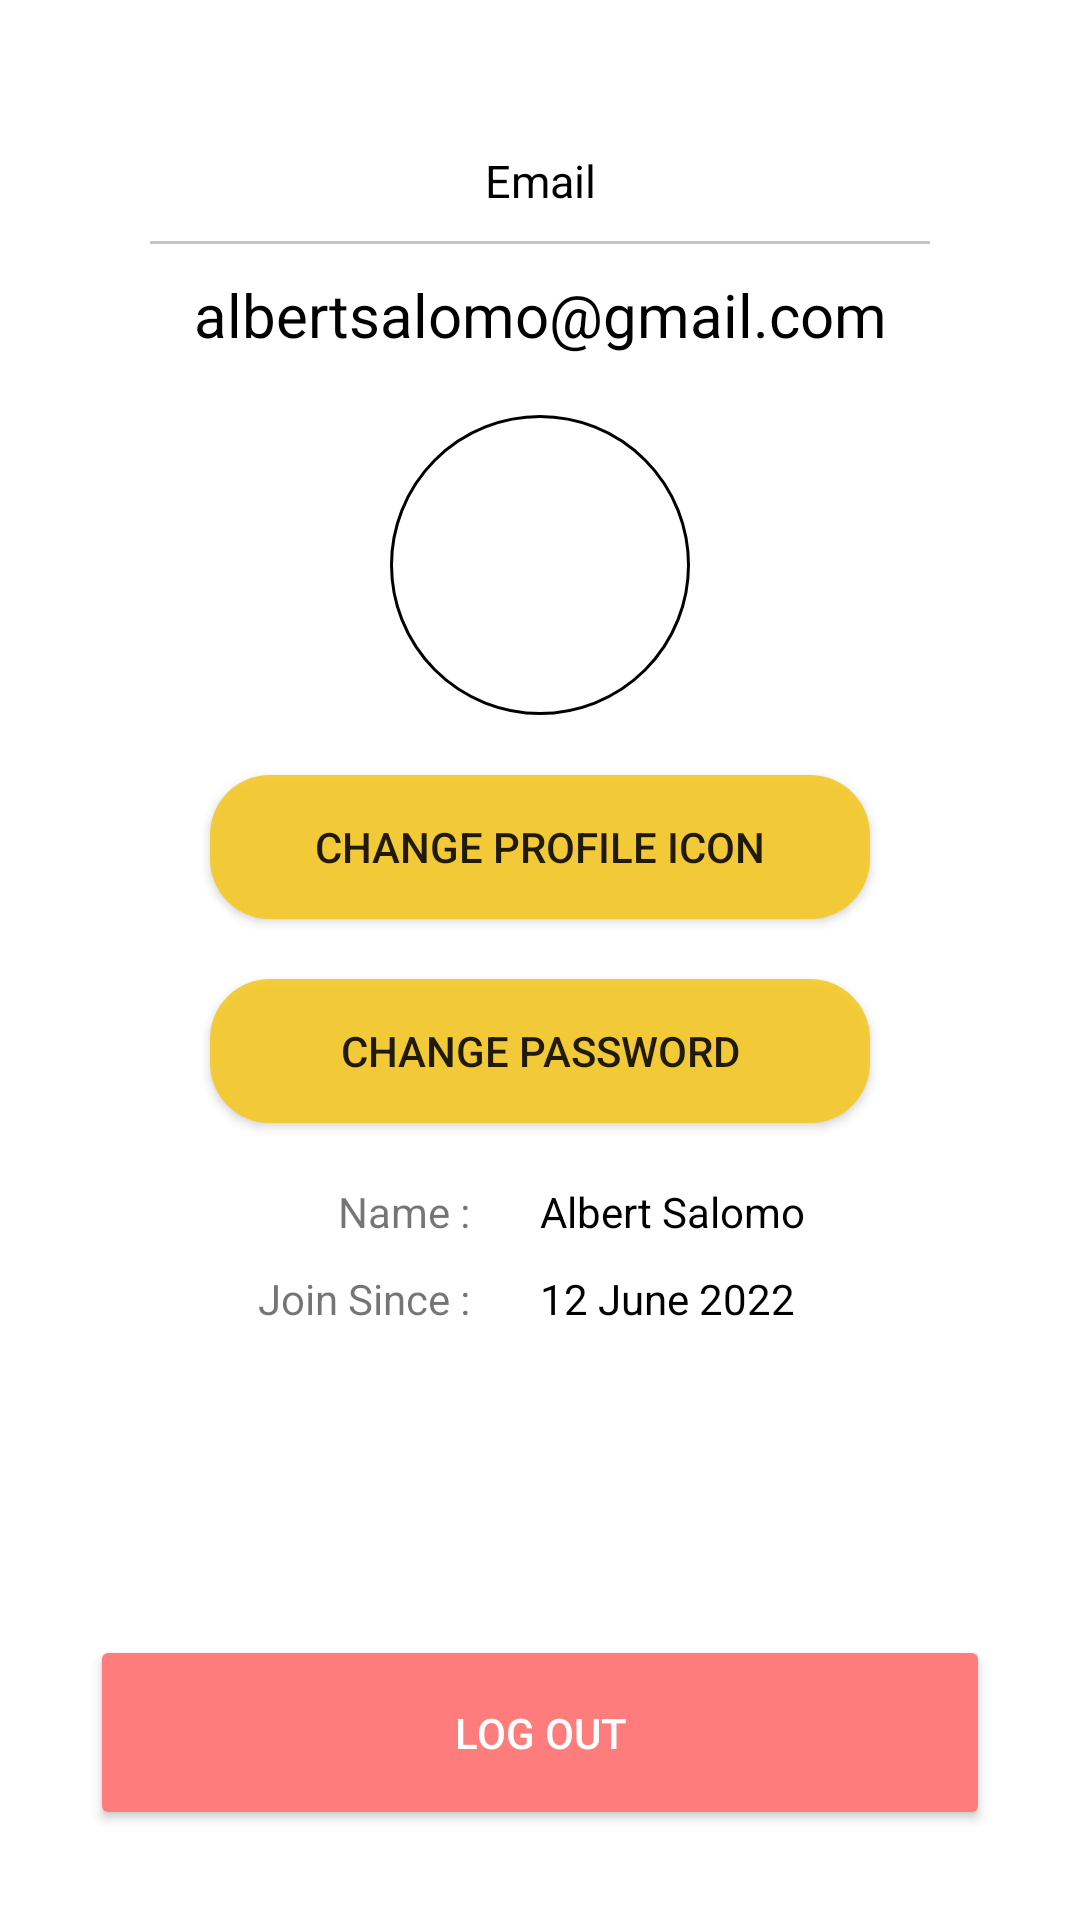

This screen was rendered from an Android layout file. Write that file and the resources it references.
<!-- AndroidManifest.xml: application theme Theme.BukuCuan -->
<!-- res/layout/fragment_profile.xml -->
<?xml version="1.0" encoding="utf-8"?>
<ScrollView xmlns:android="http://schemas.android.com/apk/res/android"
    xmlns:tools="http://schemas.android.com/tools"
    android:layout_width="match_parent"
    android:layout_height="match_parent"
    android:layout_marginTop="30dp"
    android:layout_marginBottom="30dp"
    android:fillViewport="true"
    tools:context=".fragment.ProfileFragment">

    <LinearLayout
        android:layout_width="match_parent"
        android:layout_height="match_parent"
        android:orientation="vertical"
        android:padding="30dp">

        <TextView
            android:layout_width="match_parent"
            android:layout_height="wrap_content"
            android:layout_gravity="center_vertical"
            android:layout_marginTop="20dp"
            android:layout_marginBottom="10dp"
            android:gravity="center"
            android:text="Email"
            android:textColor="@color/black"
            android:textSize="15dp" />

        <View
            android:layout_width="wrap_content"
            android:layout_height="1dp"
            android:layout_gravity="center_vertical"
            android:layout_marginLeft="20dp"
            android:layout_marginRight="20dp"
            android:background="@color/shinyBlack" />

        <TextView
            android:id="@+id/label_email"
            android:layout_width="match_parent"
            android:layout_height="wrap_content"
            android:layout_gravity="center_vertical"
            android:layout_marginTop="10dp"
            android:gravity="center"
            android:text="albertsalomo@gmail.com"
            android:textColor="@color/black"
            android:textSize="20dp" />


        <ImageView
            android:id="@+id/image_avatar"
            android:layout_width="100dp"
            android:layout_height="100dp"
            android:layout_gravity="center"
            android:layout_marginTop="20dp"
            android:background="@drawable/circle_avatar"
            android:padding="20dp"
            android:src="@drawable/shiba" />

        <androidx.appcompat.widget.AppCompatButton
            android:id="@+id/change_profile_icon_button"
            android:layout_width="match_parent"
            android:layout_height="wrap_content"
            android:layout_gravity="center"
            android:layout_marginLeft="40dp"
            android:layout_marginTop="20dp"
            android:layout_marginRight="40dp"
            android:background="@drawable/rounded_button"
            android:backgroundTint="@color/yellow"
            android:text="Change Profile Icon" />

        <androidx.appcompat.widget.AppCompatButton
            android:id="@+id/change_password"
            android:layout_width="match_parent"
            android:layout_height="wrap_content"
            android:layout_gravity="center"
            android:layout_marginLeft="40dp"
            android:layout_marginTop="20dp"
            android:layout_marginRight="40dp"
            android:background="@drawable/rounded_button"
            android:backgroundTint="@color/yellow"
            android:text="Change Password" />

        <LinearLayout
            android:layout_width="match_parent"
            android:layout_height="wrap_content"
            android:layout_marginTop="20dp"
            android:orientation="horizontal">

            <TextView
                android:layout_width="match_parent"
                android:layout_height="match_parent"
                android:layout_marginRight="20dp"
                android:layout_weight="1"
                android:text="Name : "
                android:textAlignment="textEnd" />

            <TextView
                android:id="@+id/label_user_name"
                android:layout_width="match_parent"
                android:layout_height="match_parent"
                android:layout_weight="1"
                android:text="Albert Salomo"
                android:textColor="@color/black" />
        </LinearLayout>

        
        <LinearLayout
            android:layout_width="match_parent"
            android:layout_height="wrap_content"
            android:layout_marginTop="10dp"
            android:orientation="horizontal">

            <TextView
                android:layout_width="match_parent"
                android:layout_height="match_parent"
                android:layout_marginRight="20dp"
                android:layout_weight="1"
                android:text="Join Since : "
                android:textAlignment="textEnd" />

            <TextView
                android:id="@+id/label_join_date"
                android:layout_width="match_parent"
                android:layout_height="match_parent"
                android:layout_weight="1"
                android:text="12 June 2022"
                android:textColor="@color/black" />
        </LinearLayout>

        <LinearLayout
            android:layout_width="match_parent"
            android:layout_height="match_parent">

            <androidx.appcompat.widget.AppCompatButton
                android:id="@+id/card_logout"
                android:layout_width="match_parent"
                android:layout_height="65dp"
                android:layout_gravity="bottom"
                android:backgroundTint="#FF7C7C"
                android:text="Log Out"
                android:textColor="@color/white" />

        </LinearLayout>
    </LinearLayout>
</ScrollView>
<!-- resources referenced by this layout -->
<resources>
  <color name="black">#FF000000</color>
  <color name="shinyBlack">#3B070707</color>
  <color name="white">#FFFFFFFF</color>
  <color name="yellow">#F5CA2D</color>
  <!-- drawable circle_avatar (drawable) -->
  <?xml version="1.0" encoding="utf-8"?>
  <shape
      xmlns:android="http://schemas.android.com/apk/res/android"
      android:shape="rectangle">
      <corners android:radius="10000dp"/>
      <stroke
          android:width="1dp"
          android:color="@color/black" />
  </shape>
  <!-- drawable rounded_button (drawable) -->
  <?xml version="1.0" encoding="utf-8"?>
  <shape xmlns:android="http://schemas.android.com/apk/res/android"
      android:shape="rectangle">
      <solid android:color="#EED8D8D8" />
      <corners
          android:bottomLeftRadius="20dp"
          android:bottomRightRadius="20dp"
          android:topLeftRadius="20dp"
          android:topRightRadius="20dp" />
  </shape>
  <style name="Theme.BukuCuan" parent="Theme.MaterialComponents.DayNight.DarkActionBar">
          
          <item name="colorPrimary">@color/purple_500</item>
          <item name="colorPrimaryVariant">@color/purple_700</item>
          <item name="colorOnPrimary">@color/white</item>
          
          <item name="colorSecondary">@color/teal_200</item>
          <item name="colorSecondaryVariant">@color/teal_700</item>
          <item name="colorOnSecondary">@color/black</item>
          
          <item name="android:statusBarColor" tools:targetApi="l">?attr/colorPrimaryVariant</item>
          
      </style>
  <color name="purple_500">#FF6200EE</color>
  <color name="purple_700">#FF3700B3</color>
  <color name="teal_200">#FF03DAC5</color>
  <color name="teal_700">#FF018786</color>
</resources>
